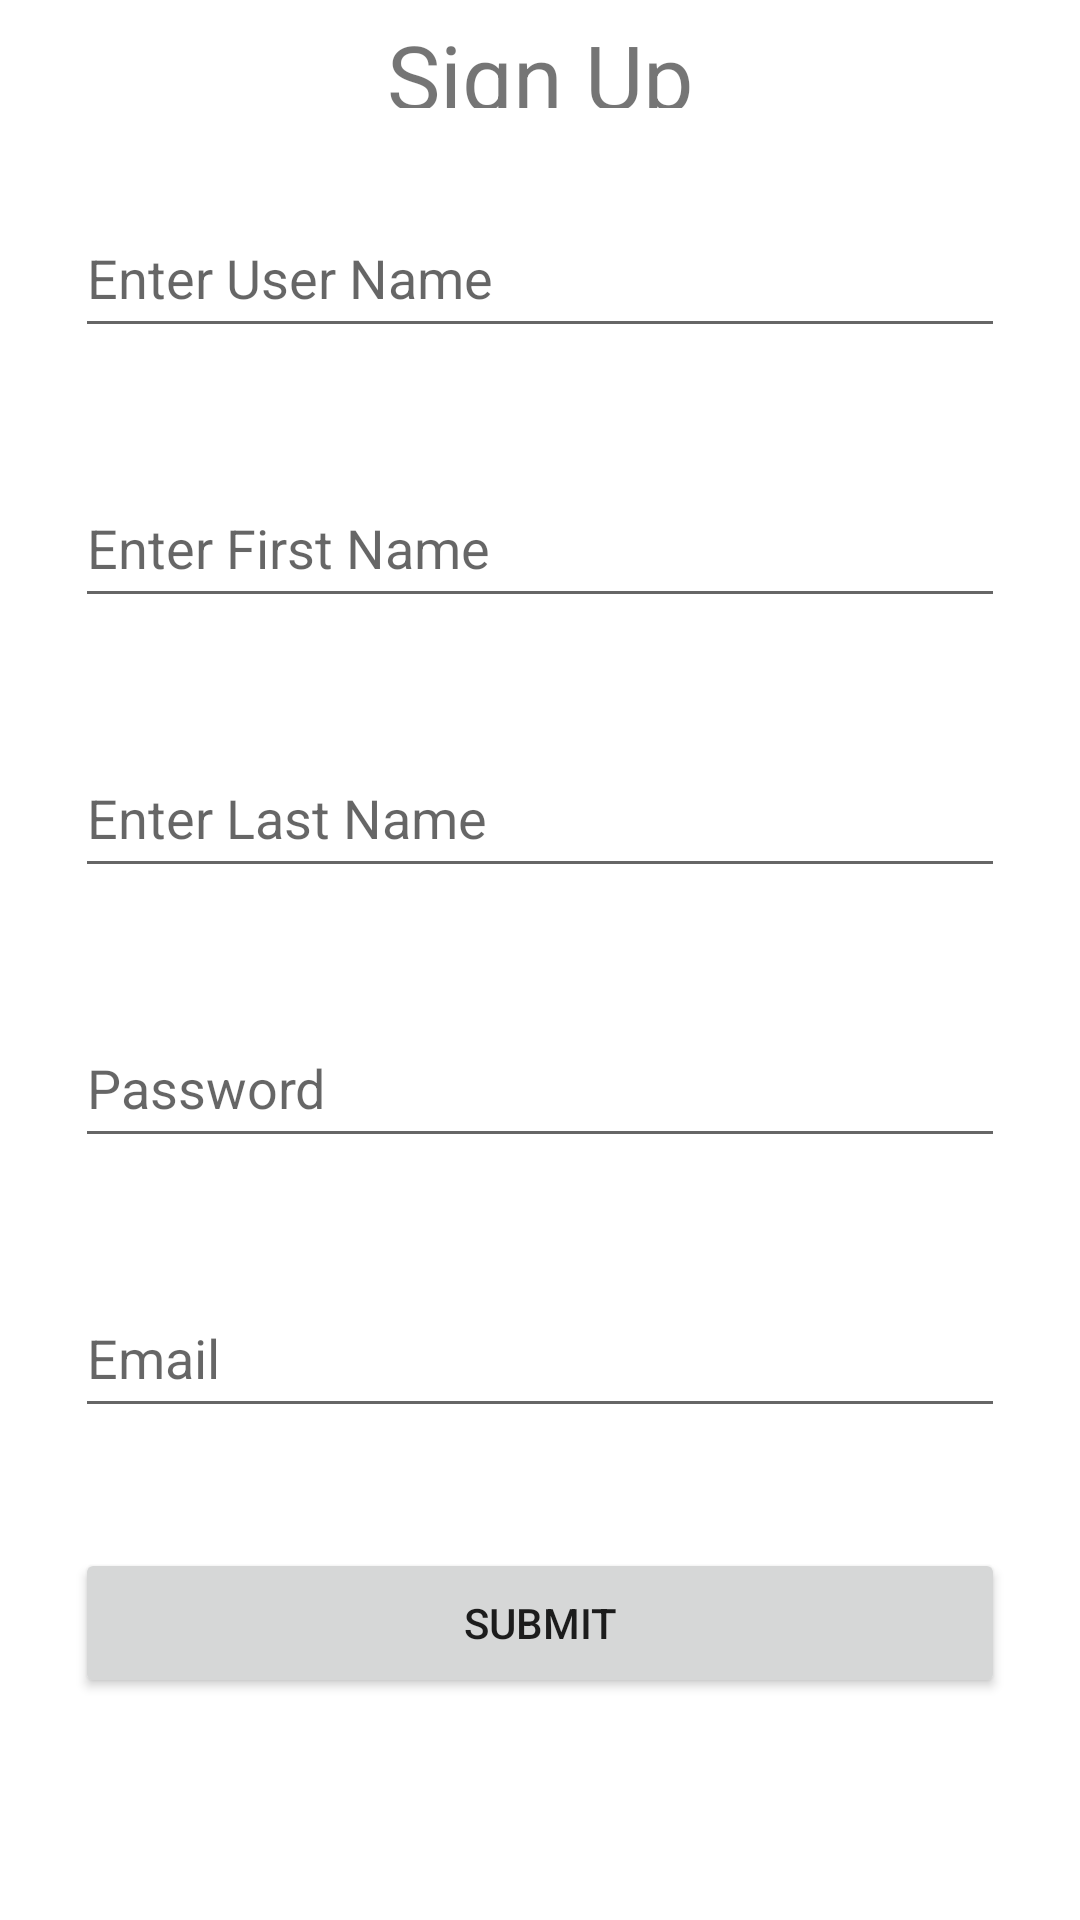

Reconstruct the res/layout file that produces this screen, plus the resources it refers to.
<!-- AndroidManifest.xml: application theme Theme.Ignitlabtest -->
<!-- res/layout/fragment_sign_up.xml -->
<?xml version="1.0" encoding="utf-8"?>
<LinearLayout xmlns:android="http://schemas.android.com/apk/res/android"
    xmlns:tools="http://schemas.android.com/tools"
    android:layout_width="match_parent"
    android:layout_height="match_parent"
    android:padding="5dp"
    tools:context="ui.SignUp.SingUpFragment">

    <LinearLayout
        android:layout_width="match_parent"
        android:layout_height="match_parent"
        android:weightSum="2"
        android:orientation="vertical">
        <LinearLayout
            android:layout_width="match_parent"
            android:layout_height="0dp"
            android:layout_weight="0.1"
            android:orientation="horizontal">
            <ImageView
                android:id="@+id/back_signup"
                android:layout_width="wrap_content"
                android:layout_height="match_parent"
                android:src="@drawable/baseline_arrow_back_ios_24">

            </ImageView>
            <TextView
                android:layout_width="match_parent"
                android:layout_height="match_parent"
                android:layout_gravity="center"
                android:gravity="center"
                android:layout_weight="0.1"
                android:text="Sign Up"
                android:textSize="30dp">

            </TextView>

        </LinearLayout>

        <LinearLayout
            android:id="@+id/RecyclerViewUserList"
            android:layout_weight="1.9"
            android:layout_width="match_parent"
            android:layout_marginTop="10dp"
            android:layout_height="0dp"
            android:weightSum="4"
            android:orientation="vertical">
            <EditText
                android:id="@+id/txt_UserName_signUp"
                android:layout_width="match_parent"
                android:layout_height="50dp"
                android:hint="Enter User Name"
                android:inputType="text"
                android:layout_margin="20dp">

            </EditText>
            <EditText
                android:id="@+id/txt_UserFirtName_signUp"
                android:layout_width="match_parent"
                android:hint="Enter First Name"
                android:layout_height="50dp"
                android:inputType="text"
                android:layout_margin="20dp">

            </EditText>
            <EditText
                android:id="@+id/txt_UserLatName_signUp"
                android:layout_width="match_parent"
                android:layout_height="50dp"
                android:hint="Enter Last Name"
                android:inputType="text"
                android:layout_margin="20dp">

            </EditText>

            <EditText
                android:id="@+id/txt_Userassword_signUp"
                android:layout_width="match_parent"
                android:layout_height="50dp"
                android:inputType="textPassword"
                android:hint="@string/prompt_password"
                android:layout_margin="20dp">

            </EditText>
            <EditText
                android:id="@+id/txt_UserEmail_signUp"
                android:layout_width="match_parent"
                android:layout_height="50dp"
                android:inputType="textEmailAddress"
                android:hint="Email"
                android:layout_margin="20dp">

            </EditText>
            <Button
                android:id="@+id/btn_submit_signup"
                android:layout_width="match_parent"
                android:layout_margin="20dp"
                android:text="Submit"
                android:layout_height="50dp">

            </Button>
        </LinearLayout>
    </LinearLayout>


</LinearLayout>
<!-- resources referenced by this layout -->
<resources>
  <string name="prompt_password">Password</string>
  <style name="Theme.Ignitlabtest" parent="Theme.MaterialComponents.DayNight.DarkActionBar">
          
          <item name="colorPrimary">@color/purple_500</item>
          <item name="colorPrimaryVariant">@color/purple_700</item>
          <item name="colorOnPrimary">@color/white</item>
          
          <item name="colorSecondary">@color/teal_200</item>
          <item name="colorSecondaryVariant">@color/teal_700</item>
          <item name="colorOnSecondary">@color/black</item>
          
          <item name="android:statusBarColor">?attr/colorPrimaryVariant</item>
          
      </style>
  <color name="purple_500">#FF6200EE</color>
  <color name="purple_700">#FF3700B3</color>
  <color name="white">#FFFFFFFF</color>
  <color name="teal_200">#FF03DAC5</color>
  <color name="teal_700">#FF018786</color>
  <color name="black">#FF000000</color>
</resources>
